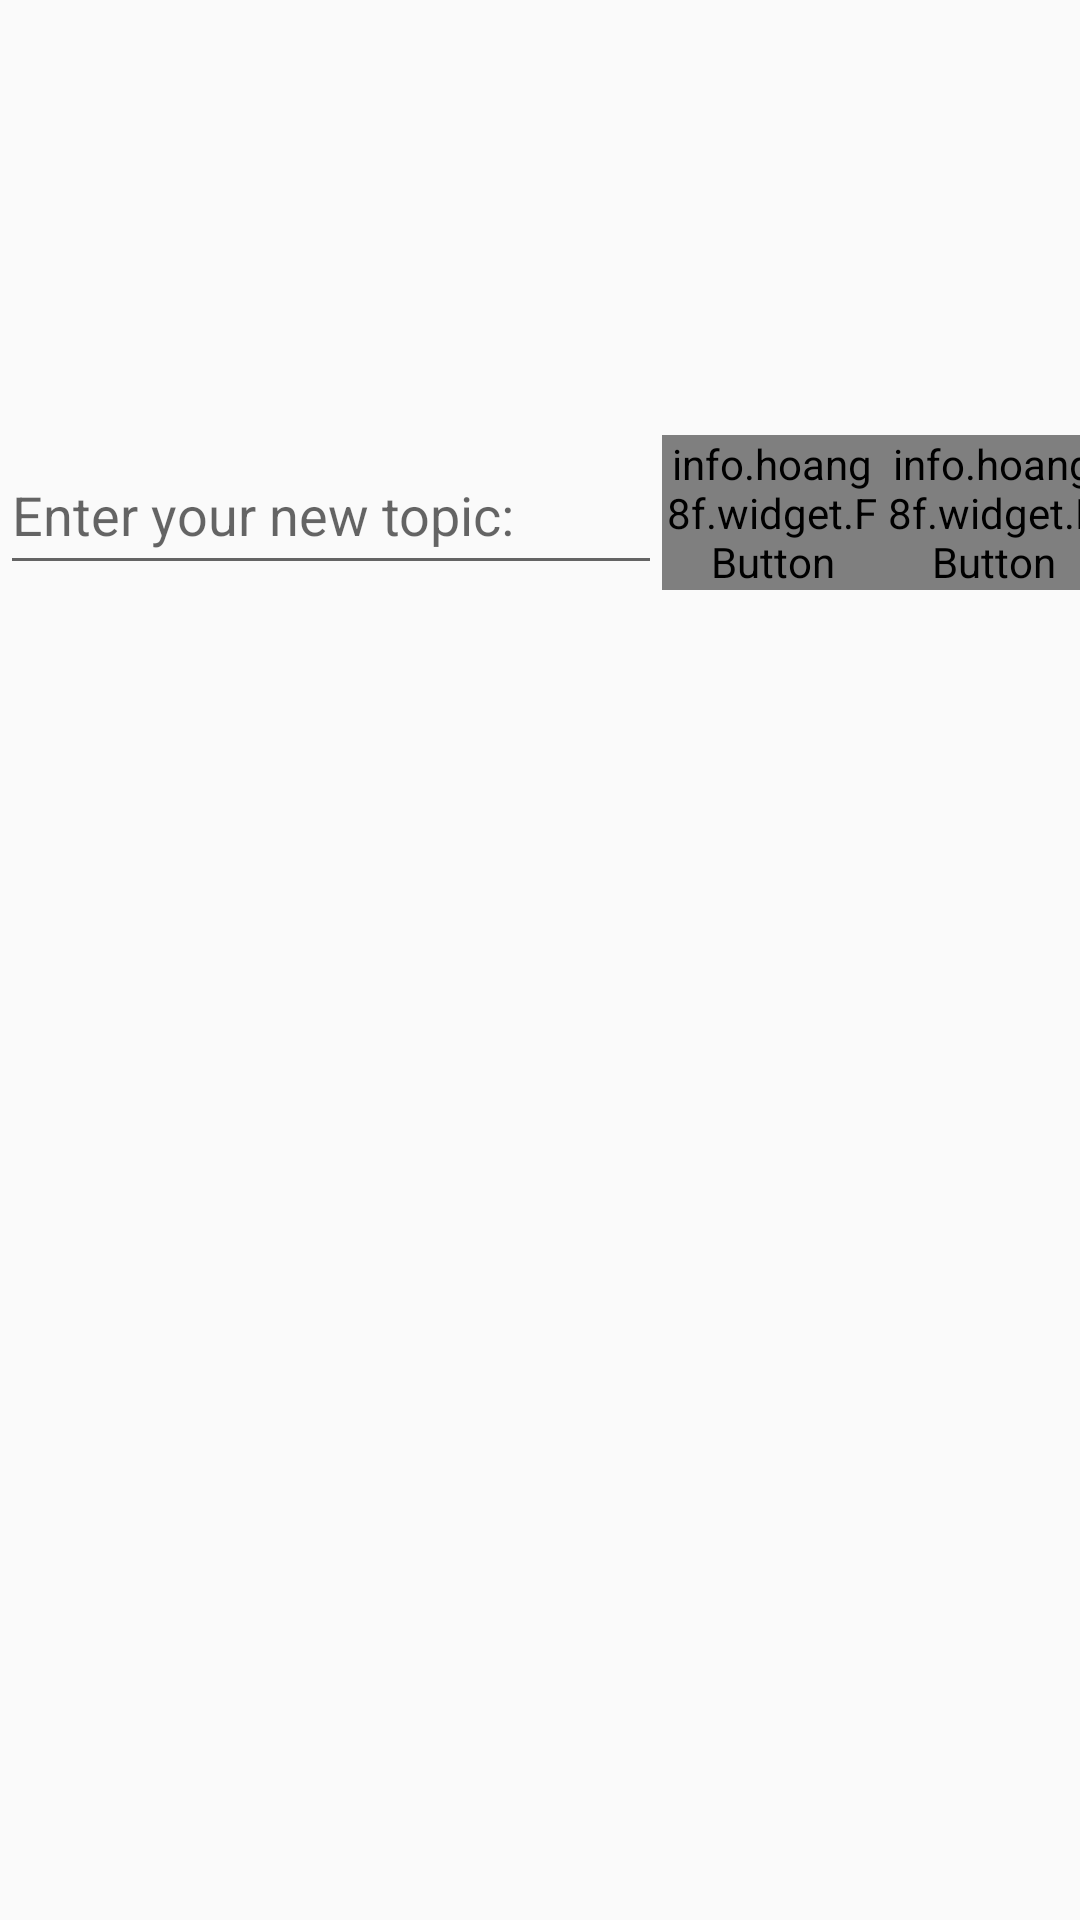

The Android layout XML behind this screen, and the referenced resources:
<!-- AndroidManifest.xml: application theme AppTheme -->
<!-- res/layout/content_developer_setting.xml -->
<?xml version="1.0" encoding="utf-8"?>
<android.support.constraint.ConstraintLayout xmlns:android="http://schemas.android.com/apk/res/android"
    xmlns:app="http://schemas.android.com/apk/res-auto"
    xmlns:fbutton="http://schemas.android.com/apk/res-auto"
    xmlns:tools="http://schemas.android.com/tools"
    android:layout_width="match_parent"
    android:layout_height="match_parent"
    app:layout_behavior="@string/appbar_scrolling_view_behavior"
    tools:context="com.windyice.bbt.DeveloperSettingActivity"
    tools:showIn="@layout/activity_developer_setting">

    <LinearLayout
        android:layout_width="368dp"
        android:layout_height="495dp"
        android:orientation="vertical"
        app:layout_constraintRight_toRightOf="parent"
        app:layout_constraintLeft_toLeftOf="parent"
        app:layout_constraintHorizontal_bias="0.0"
        app:layout_constraintBottom_toBottomOf="parent"
        app:layout_constraintTop_toTopOf="parent"
        app:layout_constraintVertical_bias="1.0">
        <LinearLayout
            android:layout_width="match_parent"
            android:layout_height="wrap_content">
            <EditText
                android:id="@+id/developer_subscribe_edittext"
                android:layout_width="0dp"
                android:layout_height="50dp"
                android:hint="Enter your new topic:"
                android:layout_weight="3"/>

            <info.hoang8f.widget.FButton
                android:id="@+id/developer_buttonf"
                fbutton:buttonColor="@color/fbutton_color_concrete"
                fbutton:shadowColor="@color/fbutton_color_concrete"
                fbutton:shadowEnabled="true"
                fbutton:shadowHeight="5dp"
                fbutton:cornerRadius="5dp"
                android:layout_width="0dp"
                android:layout_height="wrap_content"
                android:layout_weight="1"
                android:text="Add"/>
            <info.hoang8f.widget.FButton
                android:id="@+id/developer_direct_buttonf"
                fbutton:buttonColor="@color/fbutton_color_concrete"
                fbutton:shadowColor="@color/fbutton_color_concrete"
                fbutton:shadowEnabled="true"
                fbutton:shadowHeight="5dp"
                fbutton:cornerRadius="5dp"
                android:layout_width="0dp"
                android:layout_height="wrap_content"
                android:layout_weight="1"
                android:text="Add_dire"/>

        </LinearLayout>
        <LinearLayout
            android:layout_width="match_parent"
            android:layout_height="wrap_content">
            <TextView
                android:id="@+id/developer_textview"
                android:layout_width="match_parent"
                android:layout_height="wrap_content"
                android:textSize="50dp"
                android:textColor="@color/fbutton_color_midnight_blue"/>
        </LinearLayout>

    </LinearLayout>

</android.support.constraint.ConstraintLayout>
<!-- res/layout/activity_developer_setting.xml (included above) -->
<?xml version="1.0" encoding="utf-8"?>
<android.support.design.widget.CoordinatorLayout xmlns:android="http://schemas.android.com/apk/res/android"
    xmlns:app="http://schemas.android.com/apk/res-auto"
    xmlns:tools="http://schemas.android.com/tools"
    android:layout_width="match_parent"
    android:layout_height="match_parent"
    tools:context="com.windyice.bbt.DeveloperSettingActivity">

    <android.support.design.widget.AppBarLayout
        android:layout_width="match_parent"
        android:layout_height="wrap_content"
        android:theme="@style/AppTheme.AppBarOverlay">

        <android.support.v7.widget.Toolbar
            android:id="@+id/toolbar"
            android:layout_width="match_parent"
            android:layout_height="?attr/actionBarSize"
            android:background="?attr/colorPrimary"
            app:popupTheme="@style/AppTheme.PopupOverlay" />

    </android.support.design.widget.AppBarLayout>

    <include layout="@layout/content_developer_setting" />

    <android.support.design.widget.FloatingActionButton
        android:id="@+id/fab"
        android:layout_width="wrap_content"
        android:layout_height="wrap_content"
        android:layout_gravity="bottom|end"
        android:layout_margin="@dimen/fab_margin"
        app:srcCompat="@android:drawable/ic_dialog_email" />

</android.support.design.widget.CoordinatorLayout>
<!-- resources referenced by this layout -->
<resources>
  <color name="fbutton_color_concrete">#95a5a6</color>
  <color name="fbutton_color_midnight_blue">#2c3e50</color>
  <dimen name="fab_margin">16dp</dimen>
  <style name="AppTheme.AppBarOverlay" parent="ThemeOverlay.AppCompat.Dark.ActionBar" />
  <style name="AppTheme.PopupOverlay" parent="ThemeOverlay.AppCompat.Light" />
  <style name="AppTheme" parent="Theme.AppCompat.Light.DarkActionBar">
          
          <item name="colorPrimary">@color/fbutton_color_wet_asphalt</item>
          <item name="colorPrimaryDark">@color/fbutton_color_midnight_blue</item>
          <item name="colorAccent">@color/fbutton_color_wisteria</item>
      </style>
  <color name="fbutton_color_wet_asphalt">#34495e</color>
  <color name="fbutton_color_wisteria">#8e44ad</color>
</resources>
